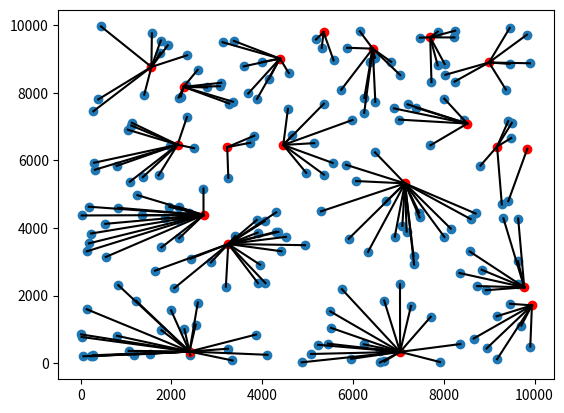

The script that saved this image:
import numpy as np
from scipy.spatial.distance import cdist
import matplotlib.pyplot as plt


# Generate a set of 200 2D points with random X and Y coordinates in [0, 10000]
pointsA = np.random.randint(0, 10000, (200, 2))
pointsB = np.random.randint(0, 10000, (20, 2))

### Task find the nearest neighbor for each point in A to B
def nearest_neighbor(src, dst):
     dist = np.linalg.norm(src[:, None] - dst, axis=-1)
     indices = dist.argmin(-1)
     return dist[np.arange(len(dist)), indices], indices

distance, neighbor_index =  nearest_neighbor(pointsA, pointsB)

plt.scatter(pointsA[:, 0], pointsA[:, 1])
plt.scatter(pointsB[:,0], pointsB[:,1], color="r")

## Drawing for every nearest point a line to point A
def line_to_nearest_point(pointsA, nearest_points_index, pointsB):
    for points_coordinates, neighbor_index in zip(pointsA, nearest_points_index):
        pointA = [points_coordinates[0],pointsB[neighbor_index][0]]
        pointB = [points_coordinates[1],pointsB[neighbor_index][1]]
        plt.plot(pointA, pointB, color="k")         

line_to_nearest_point(pointsA, neighbor_index, pointsB)

plt.show()
